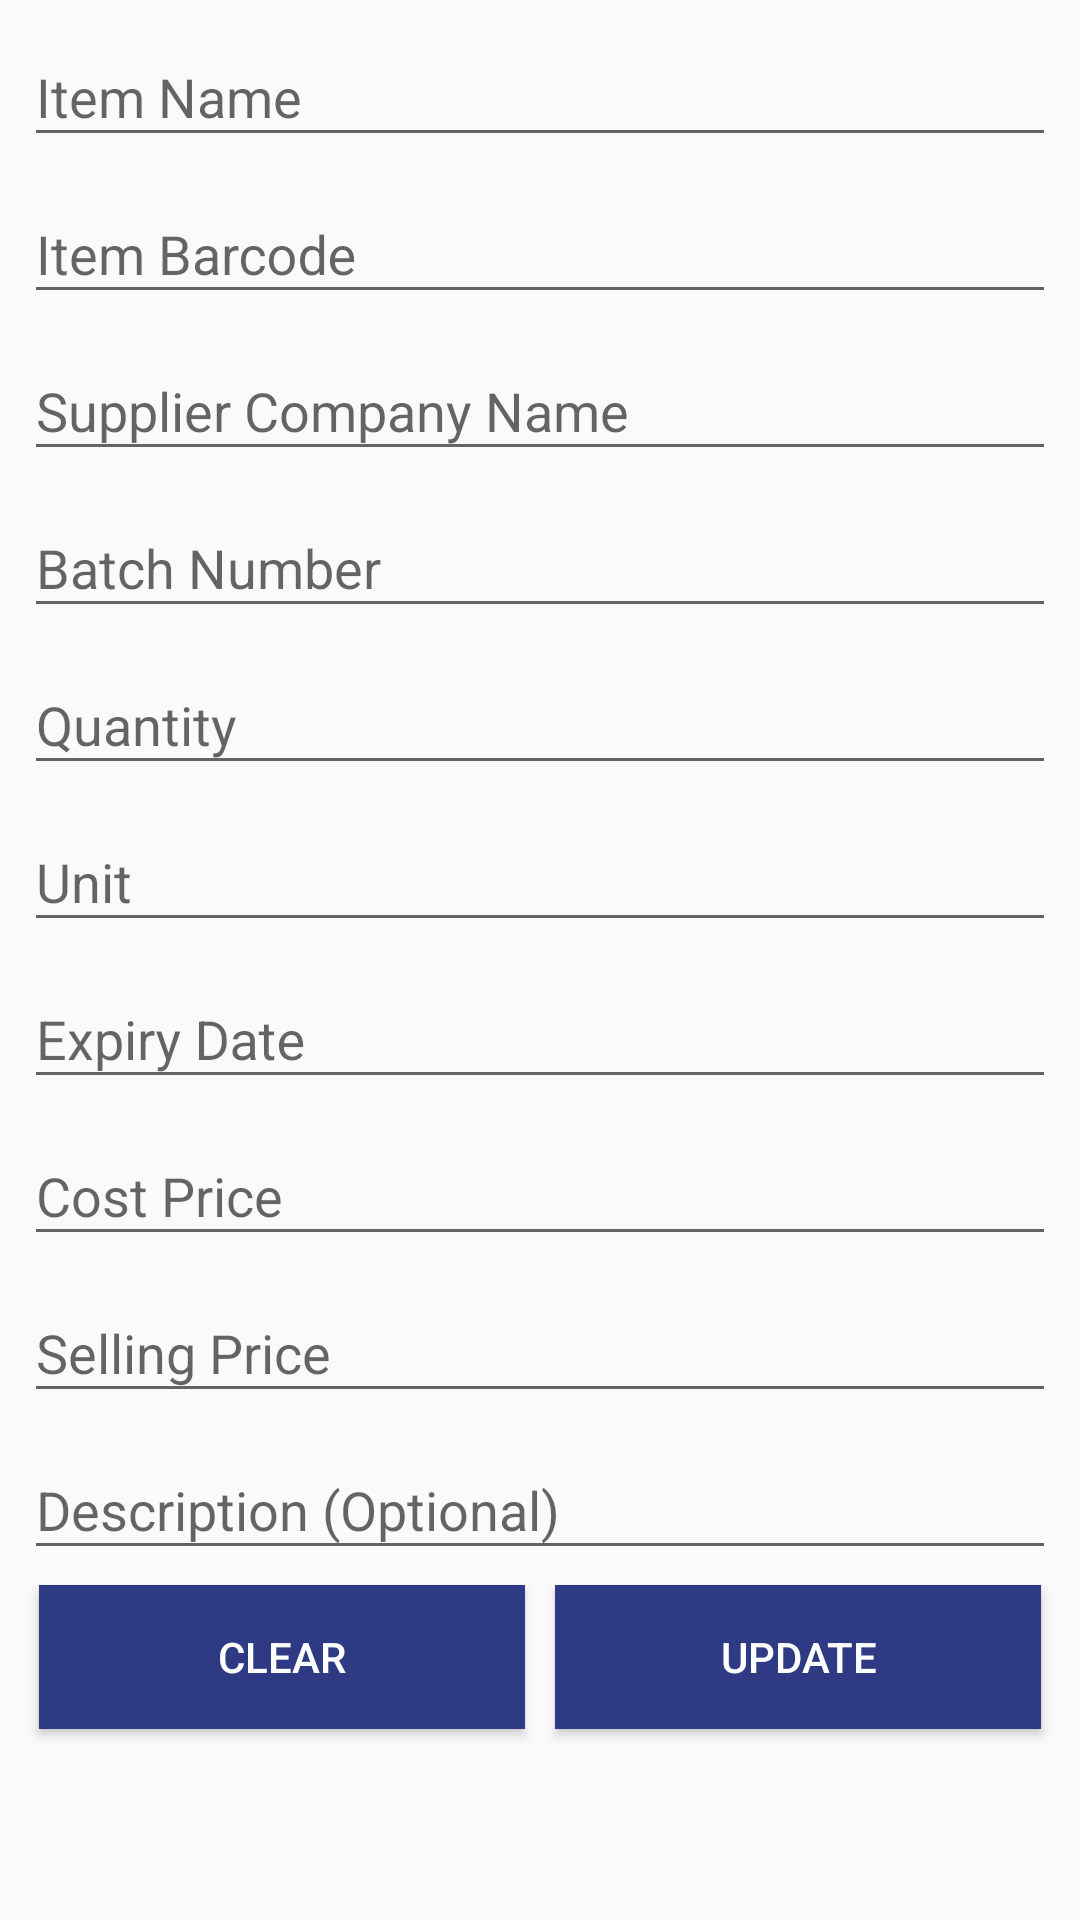

Write the Android layout XML for this screen, with the resource values it uses.
<!-- AndroidManifest.xml: application theme InventoryManagement -->
<!-- res/layout/activity_update_item.xml -->
<LinearLayout android:layout_width="match_parent"
    android:layout_height="match_parent"
    xmlns:app="http://schemas.android.com/apk/res-auto"
    android:orientation="vertical"
    xmlns:android="http://schemas.android.com/apk/res/android">

    <ScrollView
        android:layout_width="match_parent"
        android:layout_height="match_parent">

        <LinearLayout

            android:layout_width="fill_parent"
            android:layout_height="match_parent"
            android:focusableInTouchMode="true"
            android:orientation="vertical"
            android:paddingLeft="8dp"
            android:paddingRight="8dp">

            <com.google.android.material.textfield.TextInputLayout
                android:id="@+id/productLayout"
                android:layout_width="match_parent"
                android:layout_height="wrap_content">

                <EditText
                    android:id="@+id/productText"
                    android:layout_width="match_parent"
                    android:layout_height="wrap_content"
                    android:hint="Item Name"

                    android:inputType="textCapSentences"

                    android:maxLines="1" />
            </com.google.android.material.textfield.TextInputLayout>

            <com.google.android.material.textfield.TextInputLayout
                android:id="@+id/barcodeLayout"
                android:layout_width="match_parent"
                android:layout_height="wrap_content">

                <EditText
                    android:id="@+id/barcodeText"
                    android:layout_width="match_parent"
                    android:layout_height="wrap_content"
                    android:hint="Item Barcode"
                    android:inputType="text"
                    android:maxLines="1" />
            </com.google.android.material.textfield.TextInputLayout>

            <com.google.android.material.textfield.TextInputLayout
                android:id="@+id/supplierLayout"
                android:layout_width="match_parent"
                android:layout_height="wrap_content">

                <EditText
                    android:id="@+id/supplierText"
                    android:layout_width="match_parent"
                    android:layout_height="wrap_content"

                    android:hint="Supplier Company Name"
                    android:inputType="textCapSentences"
                    android:maxLines="1" />

            </com.google.android.material.textfield.TextInputLayout>

            <com.google.android.material.textfield.TextInputLayout
                android:id="@+id/batchLayout"
                android:layout_width="match_parent"
                android:layout_height="wrap_content">

                <EditText
                    android:id="@+id/batchText"
                    android:layout_width="match_parent"
                    android:layout_height="wrap_content"
                    android:hint="Batch Number"

                    android:inputType="textCapSentences"
                    android:maxLines="1" />
            </com.google.android.material.textfield.TextInputLayout>

            <com.google.android.material.textfield.TextInputLayout
                android:id="@+id/quantityLayout"
                android:layout_width="match_parent"
                android:layout_height="wrap_content">

                <EditText
                    android:id="@+id/quantityText"
                    android:layout_width="match_parent"
                    android:layout_height="wrap_content"
                    android:hint="Quantity"
                    android:inputType="number"
                    android:maxLines="1" />
            </com.google.android.material.textfield.TextInputLayout>

            <com.google.android.material.textfield.TextInputLayout
                android:id="@+id/unitLayout"
                android:layout_width="match_parent"
                android:layout_height="wrap_content">

                <EditText
                    android:id="@+id/unitText"
                    android:layout_width="match_parent"
                    android:layout_height="wrap_content"
                    android:hint="Unit"
                    android:inputType="number"
                    android:maxLines="1" />
            </com.google.android.material.textfield.TextInputLayout>

            <com.google.android.material.textfield.TextInputLayout
                android:id="@+id/expireyLayout"
                android:layout_width="match_parent"
                android:layout_height="wrap_content">

                <EditText
                    android:id="@+id/expireyText"
                    android:layout_width="match_parent"

                    android:layout_height="wrap_content"
                    android:hint="Expiry Date"
                    android:maxLines="1" />
            </com.google.android.material.textfield.TextInputLayout>


            <com.google.android.material.textfield.TextInputLayout
                android:id="@+id/costPriceLayout"
                android:layout_width="match_parent"
                android:layout_height="wrap_content">

                <EditText
                    android:id="@+id/costPriceText"
                    android:layout_width="match_parent"
                    android:layout_height="wrap_content"
                    android:hint="Cost Price"
                    android:inputType="numberDecimal"
                    android:maxLines="1" />
            </com.google.android.material.textfield.TextInputLayout>

            <com.google.android.material.textfield.TextInputLayout
                android:id="@+id/sellingPriceLayout"
                android:layout_width="match_parent"
                android:layout_height="wrap_content">

                <EditText
                    android:id="@+id/sellingPriceText"
                    android:layout_width="match_parent"
                    android:layout_height="wrap_content"
                    android:hint="Selling Price"
                    android:inputType="numberDecimal"
                    android:maxLines="1" />

            </com.google.android.material.textfield.TextInputLayout>

            <com.google.android.material.textfield.TextInputLayout
                android:id="@+id/descriptionLayout"
                android:layout_width="match_parent"
                android:layout_height="wrap_content">

                <EditText
                    android:id="@+id/descriptionText"
                    android:layout_width="match_parent"
                    android:layout_height="wrap_content"

                    android:hint="Description (Optional)"
                    android:inputType="textCapSentences" />

            </com.google.android.material.textfield.TextInputLayout>

            <LinearLayout
                android:layout_width="match_parent"
                android:orientation="horizontal"
                android:layout_marginBottom="10dp"
                android:layout_height="wrap_content">
                <Button android:id="@+id/btn_clear"
                    android:layout_width="fill_parent"
                    android:layout_height="wrap_content"
                    android:text="CLEAR"
                    android:layout_weight="1"
                    android:background="?attr/colorPrimary"
                    android:textColor="@android:color/white"
                    android:onClick="clear"
                    android:layout_margin="5dp" />

                <Button android:id="@+id/btn_add"
                    android:layout_width="fill_parent"
                    android:layout_height="wrap_content"
                    android:text="UPDATE"
                    android:layout_weight="1"
                    android:background="?attr/colorPrimary"
                    android:textColor="@android:color/white"
                    android:onClick="updateInfo"
                    android:layout_margin="5dp" />
            </LinearLayout>

        </LinearLayout>
    </ScrollView>

</LinearLayout>
<!-- resources referenced by this layout -->
<resources>
  <style name="InventoryManagement" parent="Theme.AppCompat.Light.DarkActionBar">
          
          <item name="colorPrimary">@color/colorPrimary</item>
          <item name="colorPrimaryDark">@color/colorPrimaryDark</item>
          <item name="colorAccent">@color/colorAccent</item>
      </style>
  <color name="colorPrimary">#2e3b84</color>
  <color name="colorPrimaryDark">#25317b</color>
  <color name="colorAccent">#ff4040</color>
</resources>
